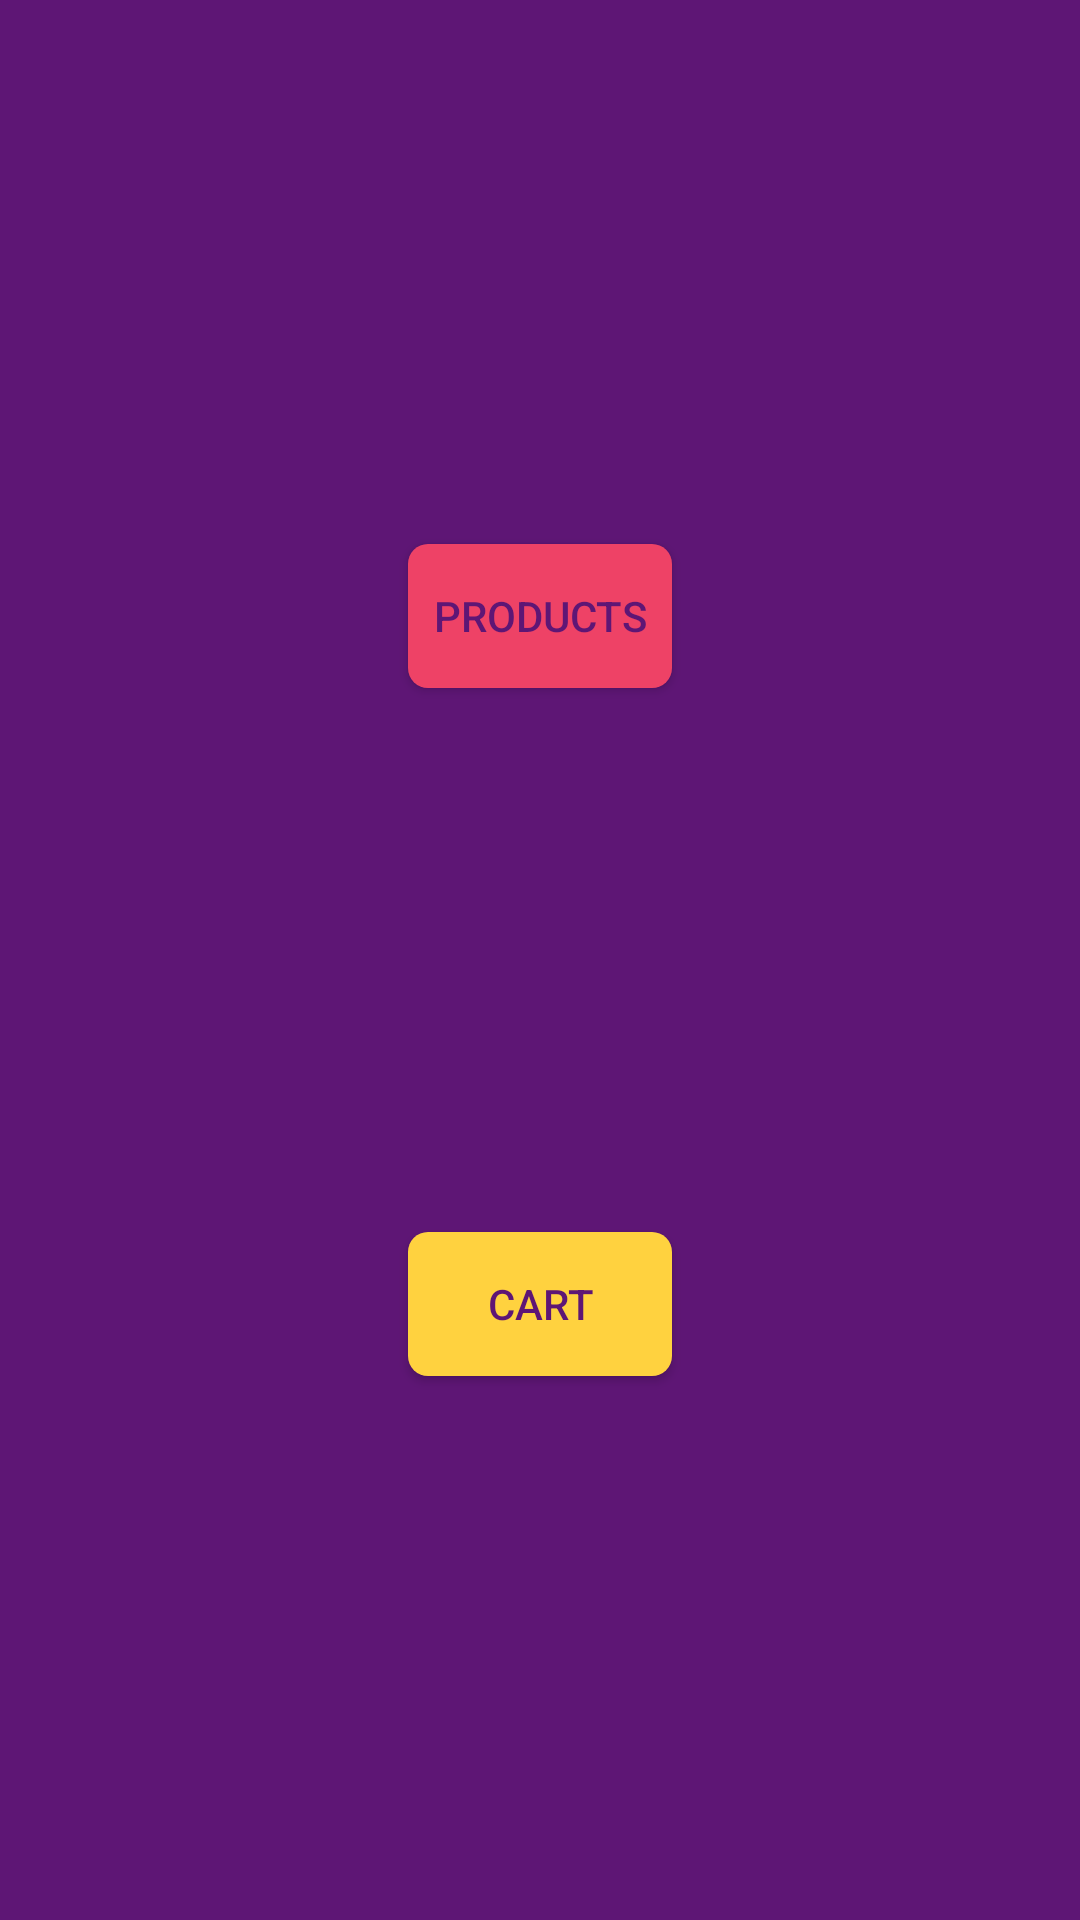

Produce the Android XML layout that renders to this screen, including the resource entries it uses.
<!-- AndroidManifest.xml: application theme Theme.Artificial -->
<!-- res/layout/fragment_home.xml -->
<?xml version="1.0" encoding="utf-8"?>
<androidx.constraintlayout.widget.ConstraintLayout xmlns:android="http://schemas.android.com/apk/res/android"
    xmlns:app="http://schemas.android.com/apk/res-auto"
    xmlns:tools="http://schemas.android.com/tools"
    android:id="@+id/main"
    android:layout_width="match_parent"
    android:layout_height="match_parent"
    tools:context=".MainActivity"
    android:background="@color/main_back">

    <androidx.appcompat.widget.AppCompatButton
        android:id="@+id/productBtn"
        android:layout_width="wrap_content"
        android:layout_height="wrap_content"
        android:background="@drawable/button_click_01"
        app:layout_constraintTop_toTopOf="parent"
        app:layout_constraintStart_toStartOf="parent"
        app:layout_constraintEnd_toEndOf="parent"
        app:layout_constraintBottom_toTopOf="@id/cartBtn"
        android:text="Products"
        android:textColor="@color/main_back"/>

    <androidx.appcompat.widget.AppCompatButton
        android:id="@+id/cartBtn"
        android:layout_width="wrap_content"
        android:layout_height="wrap_content"
        android:background="@drawable/button_click_02"
        app:layout_constraintTop_toBottomOf="@id/productBtn"
        app:layout_constraintStart_toStartOf="parent"
        app:layout_constraintEnd_toEndOf="parent"
        app:layout_constraintBottom_toBottomOf="parent"
        android:text="Cart"
        android:textColor="@color/main_back"/>

</androidx.constraintlayout.widget.ConstraintLayout>
<!-- resources referenced by this layout -->
<resources>
  <color name="main_back">#5E1675</color>
  <!-- drawable button_click_01 (drawable) -->
  <?xml version="1.0" encoding="utf-8"?>
  <selector xmlns:android="http://schemas.android.com/apk/res/android">
      <item android:state_pressed="true">
          <shape android:shape="rectangle">
              <gradient android:startColor="@color/white"
                  android:centerColor="@color/white"
                  android:endColor="@color/white"/>
              <corners android:radius="20px"/>
          </shape>
      </item>
  
      <item android:state_enabled="true">
          <shape android:shape="rectangle">
              <gradient android:startColor="@color/color_01"
                  android:centerColor="@color/color_01"
                  android:endColor="@color/color_01"/>
              <corners android:radius="20px"/>
          </shape>
      </item>
  </selector>
  <!-- drawable button_click_02 (drawable) -->
  <?xml version="1.0" encoding="utf-8"?>
  <selector xmlns:android="http://schemas.android.com/apk/res/android">
      <item android:state_pressed="true">
          <shape android:shape="rectangle">
              <gradient android:startColor="@color/white"
                  android:centerColor="@color/white"
                  android:endColor="@color/white"/>
              <corners android:radius="20px"/>
          </shape>
      </item>
  
      <item android:state_enabled="true">
          <shape android:shape="rectangle">
              <gradient android:startColor="@color/color_02"
                  android:centerColor="@color/color_02"
                  android:endColor="@color/color_02"/>
              <corners android:radius="20px"/>
          </shape>
      </item>
  </selector>
  <style name="Theme.Artificial" parent="Theme.MaterialComponents.DayNight.NoActionBar">
          
          <item name="colorPrimary">@color/purple_500</item>
          <item name="colorPrimaryVariant">@color/purple_700</item>
          <item name="colorOnPrimary">@color/white</item>
          
          <item name="colorSecondary">@color/teal_200</item>
          <item name="colorSecondaryVariant">@color/teal_700</item>
          <item name="colorOnSecondary">@color/black</item>
          
          <item name="android:statusBarColor">?attr/colorPrimaryVariant</item>
          
      </style>
  <color name="white">#FFFFFFFF</color>
  <color name="color_01">#EE4266</color>
  <color name="color_02">#FFD23F</color>
  <color name="purple_500">#FF6200EE</color>
  <color name="purple_700">#FF3700B3</color>
  <color name="teal_200">#FF03DAC5</color>
  <color name="teal_700">#FF018786</color>
  <color name="black">#FF000000</color>
</resources>
